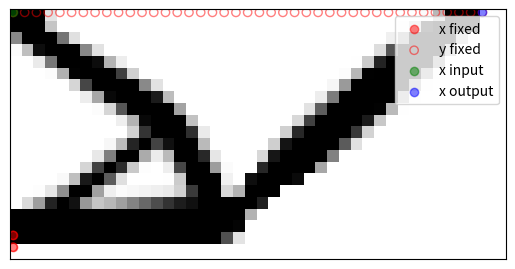

Recreate this plot in Python.
# A 165 LINE TOPOLOGY OPTIMIZATION CODE BY NIELS AAGE AND VILLADS EGEDE JOHANSEN, JANUARY 2013
from __future__ import division
import numpy as np
from scipy.sparse import coo_matrix, diags
from scipy.sparse.linalg import spsolve,spsolve_triangular,splu,cg
from scipy.linalg import cholesky
from matplotlib.colors import Normalize
import matplotlib.pyplot as plt
# MAIN DRIVER
def main(nelx, nely, volfrac, penal, rmin, ft, 
         pde=False, passive=False, verbose=True):
    """
    Topology optimization workflow with the SIMP method based on 
    the default direct solver of scipy sparse.
    
    Parameters
    ----------
    nelx : int
        number of elements in x direction.
    nely : int
        number of elements in y direction.
    volfrac : float
        volume fraction.
    penal : float
        penalty exponent for the SIMP method.
    rmin : float
        cutoff radius for the filter. Only elements within the element-center 
        to element center distance are used for filtering.
    ft : int
        integer flag for the filter. 0 sensitivity filtering, 
        1 density filtering, -1 no filter.
    pde: boolean
        if true, Helmholtz filter is used
    passive: boolean
        if true, passive elements to form a cricle are created.

    Returns
    -------
    None.

    """
    print("Compliant mechanism problem with OC")
    print("nodes: " + str(nelx) + " x " + str(nely))
    print("volfrac: " + str(volfrac) + ", rmin: " +
          str(rmin) + ", penal: " + str(penal))
    print("Filter method: " + ["Sensitivity based", "Density based",
                               "Haeviside","No filter"][ft])
    # Max and min stiffness
    Emin = 1e-9
    Emax = 1.0
    # stiffness constants springs 
    kin = 0.1
    kout = 0.1
    # dofs:
    ndof = 2*(nelx+1)*(nely+1)
    # Allocate design variables (as array), initialize and allocate sens.
    x = volfrac * np.ones(nely*nelx, dtype=float)
    xold = x.copy()
    xPhys = x.copy()
    g = 0  # must be initialized to use the NGuyen/Paulino OC approach
    # FE: Build the index vectors for the for coo matrix format.
    KE = lk()
    elx,ely = np.arange(nelx)[:,None], np.arange(nely)[None,:]
    el = np.arange(nelx*nely)
    n1 = ((nely+1)*elx+ely).flatten()
    n2 = ((nely+1)*(elx+1)+ely).flatten()
    edofMat = np.column_stack((2*n1+2, 2*n1+3, 2*n2+2, 2*n2+3, 
                               2*n2, 2*n2+1, 2*n1, 2*n1+1))
    # Construct the index pointers for the coo format
    iK = np.kron(edofMat, np.ones((8, 1))).flatten()
    jK = np.kron(edofMat, np.ones((1, 8))).flatten()
    # Filter: Build (and assemble) the index+data vectors for the coo matrix format
    if not pde and ft in [0,1]:
        nfilter = int(nelx*nely*((2*(np.ceil(rmin)-1)+1)**2))
        iH = np.zeros(nfilter)
        jH = np.zeros(nfilter)
        sH = np.zeros(nfilter)
        i = np.floor(el/nely)
        j = el%nely
        kk1 = np.maximum(i-(np.ceil(rmin)-1), 0).astype(int)
        kk2 = np.minimum(i+np.ceil(rmin), nelx).astype(int)
        ll1 = np.maximum(j-(np.ceil(rmin)-1), 0).astype(int)
        ll2 = np.minimum(j+np.ceil(rmin), nely).astype(int)
        n_neigh = (kk2-kk1)*(ll2-ll1)
        el,i,j = np.repeat(el, n_neigh),np.repeat(i, n_neigh),np.repeat(j, n_neigh)
        cc = np.arange(el.shape[0])
        k,l = np.hstack([np.stack([a.flatten() for a in \
                         np.meshgrid(np.arange(k1,k2),np.arange(l1,l2))]) \
                         for k1,k2,l1,l2 in zip(kk1,kk2,ll1,ll2)])
        fac = rmin-np.sqrt(((i-k)**2+(j-l)**2))
        iH[cc] = el # row
        jH[cc] = k*nely+l #column
        sH[cc] = np.maximum(0.0, fac)
        # Finalize assembly and convert to csc format
        H = coo_matrix((sH, (iH, jH)), shape=(nelx*nely, nelx*nely)).tocsc()
        Hs = H.sum(1)
    elif pde and ft in [0,1]:
        Rmin = rmin/(2*np.sqrt(3))
        KEF = (Rmin**2) * np.array([[4, -1, -2, -1],
                                    [-1, 4, -1, -2],
                                    [-2, -1, 4, -1],
                                    [-1, -2, -1, 4]])/6 + \
                          np.array([[4, 2, 1, 2],
                                    [2, 4, 2, 1],
                                    [1, 2, 4, 2],
                                    [2, 1, 2, 4]])/36
        ndofF = (nelx+1)*(nely+1)
        edofMatF = np.column_stack((n1, n2, n2 +1, n1 +1 ))
        iKF = np.kron(edofMatF, np.ones((4, 1))).flatten()
        jKF = np.kron(edofMatF, np.ones((1, 4))).flatten()
        sKF = np.tile(KEF.flatten(),nelx*nely)
        KF = coo_matrix((sKF, (iKF, jKF)), shape=(ndofF, ndofF)).tocsc()
        #LF = coo_matrix(cholesky(KF.toarray(),lower=True)).tocsc()
        #LU = splu(KF)
        iTF = edofMatF.flatten(order='F')
        jTF = np.tile(el, 4)
        sTF = np.full(4*nelx*nely,1/4)
        TF = coo_matrix((sTF, (iTF, jTF)), shape=(ndofF,nelx*nely)).tocsc()
    # BC's and support
    dofs = np.arange(ndof)
    fixed = np.union1d(np.arange(1,(nelx+1)*(nely+1)*2,(nely+1)*2), # symmetry
                       np.arange(2*(nely+1)-4,2*(nely+1))) # bottom left bit
    din = 0
    dout = 2*nelx*(nely+1)
    # general
    free = np.setdiff1d(dofs, fixed)
    # Solution and RHS vectors
    f = np.zeros((ndof, 2))
    u = np.zeros((ndof, 2))
    # Set load
    f[din,0] = 1
    f[dout,1] = -1
    # get rid of fixed degrees of freedom from stiffness matrix 
    mask = ~(np.isin(iK,fixed) | np.isin(jK,fixed))
    #
    _din, _dout = update_spring(np.array([din,dout]), fixed, 
                                np.isin(np.array([din,dout]),fixed))
    iK,jK = update_stiff(iK, fixed, mask),update_stiff(jK, fixed, mask)
    ndof_free = ndof - fixed.shape[0]
    # passive elements
    if passive:
        el = np.arange(nelx*nely)
        i = np.floor(el/nely)
        j = el%nely
        pass_el = np.sqrt( (j+1-nely/2)**2 + (i+1-nelx/3)**2) < nely/3
    else:
        pass_el = None
    # Initialize plot and plot the initial design
    plt.ion()  # Ensure that redrawing is possible
    fig, ax = plt.subplots(1,1)
    im = ax.imshow(-xPhys.reshape((nelx, nely)).T, cmap='gray',
                   interpolation='none', norm=Normalize(vmin=-1, vmax=0))
    ax.tick_params(axis='both',
                   which='both',
                   bottom=False,
                   left=False,
                   labelbottom=False,
                   labelleft=False)
    fig.show()
    # gradient for the volume constraint is constant regardless of iteration
    dv = np.ones(nely*nelx)
    # optimization loop
    for loop in np.arange(2000):
        # Setup and solve FE problem
        sK = (KE.flatten()[:,None]*(Emin+(xPhys)
              ** penal*(Emax-Emin))).flatten(order='F')[mask]
        K = coo_matrix((sK, (iK, jK)), shape=(ndof_free, ndof_free)).tocsc()
        # add springs to stiffness matrix
        K[_din,_din] += kin # 
        K[_dout,_dout] += kout # 
        # Solve systems
        u[free, :] = spsolve(K, f[free, :])
        # Objective and sensitivity
        obj = u[dout,0].copy()
        dc = penal*xPhys**(penal-1)*(Emax-Emin)*(np.dot(u[edofMat,1].reshape(nelx*nely, 8), KE)*\
              u[edofMat,0].reshape(nelx*nely, 8)).sum(1)
        # Sensitivity filtering:
        if ft == 0 and not pde:
            dc[:] = np.asarray((H*(x*dc))[np.newaxis].T /
                               Hs)[:, 0] / np.maximum(0.001, x)
        # solve KF y = TF@(dc*xPhys), dc_updated = TF.T @ y
        elif ft == 0 and pde:
            #dc[:] = (TF.T@spsolve_triangular(LF.T, 
            #                (spsolve_triangular(LF,TF@(dc*xPhys))),
            #                lower=False)) \
            #         /np.maximum(0.001, x)
            #dc[:] = TF.T @ LU.solve(TF@(dc*xPhys))/np.maximum(0.001, x)
            dc[:] = TF.T @ spsolve(KF,TF@(dc*xPhys))/np.maximum(0.001, x)
        elif ft == 1 and not pde:
            dc[:] = np.asarray(H*(dc[np.newaxis].T/Hs))[:, 0]
            dv[:] = np.asarray(H*(dv[np.newaxis].T/Hs))[:, 0] 
        # solve KF y = TF@dc, dc_updated = TF.T @ y
        # solve KF z = TF@dv, dv_updated = TF.T @ z
        elif ft == 1 and pde:
            #dc[:] = TF.T @ spsolve_triangular(LF.T, 
            #                                  (spsolve_triangular(LF, TF@dc)),
            #                                  lower=False)
            #dv[:] = TF.T @ spsolve_triangular(LF.T, 
            #                                  (spsolve_triangular(LF, TF@dv)),
            #                                  lower=False)
            #dc[:] = TF.T @ LU.solve(TF@dc)
            #dv[:] = TF.T @ LU.solve(TF@dv)
            dc[:] = TF.T @ spsolve(KF,TF@dc)
            dv[:] = TF.T @ spsolve(KF,TF@dv)
        elif ft == -1:
            pass
        # Optimality criteria
        xold[:] = x
        (x[:], g) = oc(nelx, nely, x, volfrac, dc, dv, g, pass_el)
        
        # Filter design variables
        if ft == 0:
            xPhys[:] = x
        elif ft == 1 and not pde:
            xPhys[:] = np.asarray(H*x[np.newaxis].T/Hs)[:, 0]
        elif ft == 1 and pde:
            #xPhys[:] = TF.T @ spsolve_triangular(LF.T, 
            #                                     (spsolve_triangular(LF, TF@x)),
            #                                     lower=False)
            #xPhys[:] = TF.T @ LU.solve(TF@x)
            xPhys[:] = TF.T @ spsolve(KF,TF@x)
        elif ft == -1:
            pass
        # Compute the change by the inf. norm
        change = (np.abs(x-xold)).max()
        # Plot to screen
        im.set_array(-xPhys.reshape((nelx, nely)).T)
        fig.canvas.draw()
        plt.pause(0.01)
        # Write iteration history to screen (req. Python 2.6 or newer)
        if verbose: 
            print("it.: {0} , obj.: {1:.8f} Vol.: {2:.8f}, ch.: {3:.8f}".format(
            loop, obj, xPhys.mean(), change))
        # convergence check
        if change < 0.01:
            break
    #anim = ArtistAnimation(fig, imgs)
    # Make sure the plot stays and that the shell remains
    im.set_array(-xPhys.reshape((nelx, nely)).T)
    # plot fixed nodes
    fixed_dof = fixed%2 # if 0, x degree fixed, else y
    node = (fixed-fixed_dof)/2
    x = np.floor(node/(nely+1)) - 1/4
    y = node%(nely+1) - 1/4
    ax.scatter(x[fixed_dof==0],y[fixed_dof==0],
               alpha=0.5,color="r",label="x fixed")
    ax.scatter(x[fixed_dof==1],y[fixed_dof==1],
               alpha=0.5,color="r",label="y fixed",
               facecolors='none')
    # 
    din_dof = din%2 # if 0, x degree fixed, else y
    node = (din-din_dof)/2
    x = np.array(np.floor(node/(nely+1)) - 1/4)
    y = np.array(node%(nely+1) - 1/4)
    mask = np.array(din_dof==0)
    if np.any(mask):
        ax.scatter(x[mask],y[mask],
                     alpha=0.5,color="g",label="x input")
    if np.any(~mask):
        ax.scatter(x[~mask],y[~mask],
                   alpha=0.5,color="g",label="y input",
                   facecolors='none')
    #
    dout_dof = dout%2 # if 0, x degree fixed, else y
    node = (dout-dout_dof)/2
    x = np.array(np.floor(node/(nely+1)) - 1/4)
    y = np.array(node%(nely+1) - 1/4)
    mask = np.array(dout_dof==0)
    if np.any(mask):
        ax.scatter(x[mask],y[mask],
                     alpha=0.5,color="b",label="x output")
    if np.any(~mask):
        ax.scatter(x[~mask],y[~mask],
                   alpha=0.5,color="b",label="y output",
                   facecolors='none')
    ax.legend()
    #
    plt.show()
    input("Press any key...")
    return x, obj

def update_stiff(indices,fixed,mask):
    """
    Update the indices for the stiffness matrix construction by kicking out
    the fixed degrees of freedom and renumbering the indices.

    Parameters
    ----------
    indices : np.array
        indices of degrees of freedom used to construct the stiffness matrix.
    fixed : np.array
        indices of fixed degrees of freedom.
    mask : np.array
        mask to kick out fixed degrees of freedom.

    Returns
    -------
    indices : np.arrays
        updated indices.

    """
    val, ind = np.unique(indices,return_inverse=True)
    
    _mask = ~np.isin(val, fixed)
    val[_mask] = np.arange(_mask.sum())
    
    return val[ind][mask]

def update_spring(inds,fixed,mask):
    """
    Update the indices for the springs for the in and output.

    Parameters
    ----------
    inds : np.array
        indices of the spring degrees of freedom in the stiffness matrix.
    fixed : np.array
        indices of fixed degrees of freedom.
    mask : np.array
        mask to kick out fixed degrees of freedom.

    Returns
    -------
    inds : np.arrays
        updated indices.

    """
    inds = inds - np.bincount(np.digitize(fixed, inds))[:inds.shape[0]].cumsum()
    
    return inds

def lk():
    """
    Create element stiffness matrix.
    
    Returns
    -------
    Ke : np.array, shape (8,8)
        element stiffness matrix.
        
    """
    E = 1
    nu = 0.3
    k = np.array([1/2-nu/6, 1/8+nu/8, -1/4-nu/12, -1/8+3*nu /
                 8, -1/4+nu/12, -1/8-nu/8, nu/6, 1/8-3*nu/8])
    KE = E/(1-nu**2)*np.array([[k[0], k[1], k[2], k[3], k[4], k[5], k[6], k[7]],
                               [k[1], k[0], k[7], k[6], k[5], k[4], k[3], k[2]],
                               [k[2], k[7], k[0], k[5], k[6], k[3], k[4], k[1]],
                               [k[3], k[6], k[5], k[0], k[7], k[2], k[1], k[4]],
                               [k[4], k[5], k[6], k[7], k[0], k[1], k[2], k[3]],
                               [k[5], k[4], k[3], k[2], k[1], k[0], k[7], k[6]],
                               [k[6], k[3], k[4], k[1], k[2], k[7], k[0], k[5]],
                               [k[7], k[2], k[1], k[4], k[3], k[6], k[5], k[0]]])
    return (KE)

def oc(nelx, nely, x, volfrac, dc, dv, g, pass_el):
    """
    Optimality criteria method (section 2.2 in paper) for maximum/minimum 
    stiffness/compliance. Heuristic updating scheme for the element densities 
    to find the Lagrangian multiplier.
    Usually more sophisticated methods are used like Sequential Linear/Quadratic
    Programming or the Method of Moving Asymptotes.
    
    Parameters
    ----------
    nelx : int
        number of elements in x direction.
    nely : int
        number of elements in y direction.
    x : np.array, shape (nel)
        element densities for topology optimization of the current iteration.
    volfrac : float
        volume fraction.
    dc : np.array, shape (nel)
        gradient of objective function/complicance with respect to element 
        densities.
    dv : np.array, shape (nel)
        gradient of volume constraint with respect to element densities..
    g : float
        parameter for the heuristic updating scheme.
    pass_el : None or np.array 
        array who contains indices used for un/masking passive elements. 0 
        means an active element that is part of the optimization, 1 and 2 
        indicate empty and full elements which are not part of the 
        optimization.

    Returns
    -------
    xnew : np.array, shape (nel)
        updatet element densities for topology optimization.
    gt : float
        updated parameter for the heuristic updating scheme..

    """
    l1 = 0
    l2 = 1e9
    move = 0.1
    damp = 0.3
    # reshape to perform vector operations
    xnew = np.zeros(nelx*nely)
    while (l2-l1)/(l1+l2) > 1e-4 and l2 > 1e-40:
        lmid = 0.5*(l2+l1)
        xnew[:] = np.maximum(0.0, np.maximum(
            x-move, np.minimum(1.0, np.minimum(x+move, x*np.maximum(1e-10,
                                                                    -dc/dv/lmid)**damp))))
        
        # passive element update
        if pass_el is not None:
            xnew[pass_el==1] = 0
            xnew[pass_el==2] = 1
        gt = xnew.sum() - volfrac * x.shape[0] #g+np.sum((dv*(xnew-x)))
        if gt > 0:
            l1 = lmid
        else:
            l2 = lmid
        
    return (xnew, gt)

# The real main driver
if __name__ == "__main__":
    # Default input parameters
    nelx = 40
    nely = 20
    volfrac = 0.3
    rmin = 1.2#0.04*nelx  # 5.4
    penal = 3.0
    ft = 0 # ft==0 -> sens, ft==1 -> dens
    import sys
    if len(sys.argv) > 1:
        nelx = int(sys.argv[1])
    if len(sys.argv) > 2:
        nely = int(sys.argv[2])
    if len(sys.argv) > 3:
        volfrac = float(sys.argv[3])
    if len(sys.argv) > 4:
        rmin = float(sys.argv[4])
    if len(sys.argv) > 5:
        penal = float(sys.argv[5])
    if len(sys.argv) > 6:
        ft = int(sys.argv[6])
    main(nelx, nely, volfrac, penal, rmin, ft, passive=False,pde=False)
